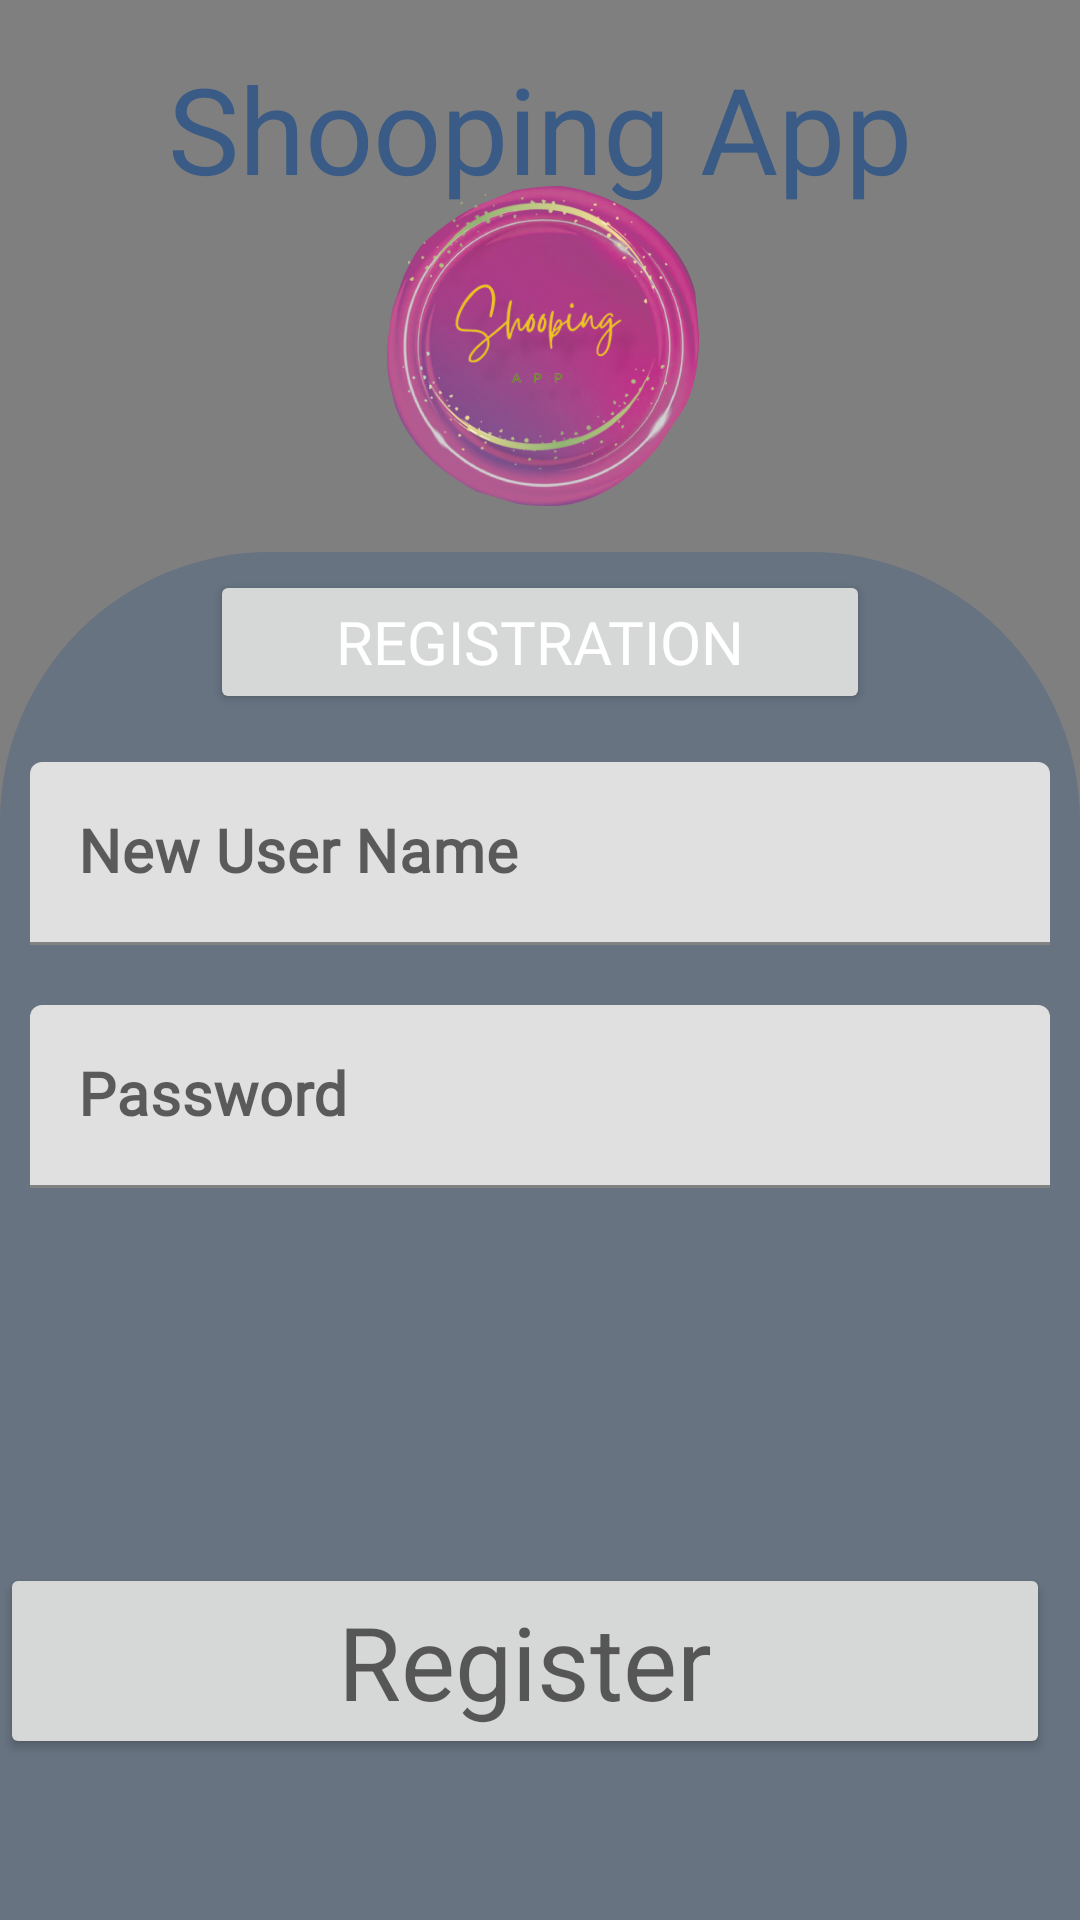

Layout XML and referenced resources for this Android screen:
<!-- AndroidManifest.xml: application theme Theme.ShoopingApp -->
<!-- res/layout/activity_register.xml -->
<?xml version="1.0" encoding="utf-8"?>
<RelativeLayout xmlns:android="http://schemas.android.com/apk/res/android"
    xmlns:app="http://schemas.android.com/apk/res-auto"
    xmlns:tools="http://schemas.android.com/tools"
    android:id="@+id/size"
    android:layout_width="match_parent"
    android:layout_height="match_parent"
    tools:context=".MainActivity">

    <VideoView
        android:id="@+id/video_backgroud"
        android:layout_width="match_parent"
        android:layout_height="wrap_content" />

    <TextView
        android:id="@+id/tv_login"
        android:layout_width="wrap_content"
        android:layout_height="wrap_content"
        android:layout_centerHorizontal="true"
        android:layout_margin="16dp"
        android:fontFamily="@font/humble"
        android:text="@string/app_name"
        android:textColor="@color/colorPrimaryDark"
        android:textSize="40sp" />

    <RelativeLayout
        android:id="@+id/relative_container"
        android:layout_width="396dp"
        android:layout_height="456dp"
        android:layout_alignWithParentIfMissing="true"
        android:layout_above="@id/video_backgroud"
        android:layout_alignBaseline="@id/video_backgroud"
        android:layout_alignParentBottom="true"
        android:layout_centerVertical="true"
        android:background="@drawable/shape_background"
        android:layoutMode="clipBounds"
        android:soundEffectsEnabled="true"
        android:splitMotionEvents="false"
        android:textAlignment="viewStart"
        android:touchscreenBlocksFocus="true"
        android:transitionGroup="false"
        android:visibility="visible">

        <Button
            android:id="@+id/btnNewShowLogin"
            style="@style/Widget.AppCompat.Button"
            android:layout_width="220dp"
            android:layout_height="wrap_content"
            android:layout_centerHorizontal="true"
            android:layout_marginStart="6dp"
            android:layout_marginTop="6dp"
            android:layout_marginEnd="6dp"
            android:layout_marginBottom="6dp"
            android:fontFamily="@font/letters"
            android:insetTop="0dp"
            android:text="Registration"
            android:textColor="@color/white"
            android:textSize="20sp"
            android:visibility="visible"
            tools:visibility="visible" />

        <com.google.android.material.textfield.TextInputLayout
            android:id="@+id/inputLayoutNewUserName"
            android:layout_width="match_parent"
            android:layout_height="wrap_content"
            android:layout_below="@id/btnNewShowLogin"
            android:layout_margin="10sp"
            android:hint="@string/new_user_name">

            <com.google.android.material.textfield.TextInputEditText
                android:layout_width="match_parent"
                android:layout_height="wrap_content"
                android:fontFamily="@font/letters"
                android:inputType="text"
                android:textColor="@color/colorPrimaryDark"
                android:textSize="20sp"
                android:textStyle="bold" />

        </com.google.android.material.textfield.TextInputLayout>

        <com.google.android.material.textfield.TextInputLayout
            android:id="@+id/inputLayoutNewPassword"
            android:layout_width="match_parent"
            android:layout_height="wrap_content"
            android:layout_below="@id/inputLayoutNewUserName"
            android:layout_margin="10sp"
            android:hint="@string/pass"
            android:textSize="20sp"
            android:textStyle="bold">

            <com.google.android.material.textfield.TextInputEditText
                android:id="@+id/TextInputEditText2"
                android:layout_width="match_parent"
                android:layout_height="wrap_content"
                android:fontFamily="@font/letters"
                android:inputType="textPassword"
                android:textColor="@color/colorPrimaryDark"
                android:textSize="20sp"
                android:textStyle="bold" />
        </com.google.android.material.textfield.TextInputLayout>

        <Button
            android:id="@+id/btn_newregister"
            android:layout_width="wrap_content"
            android:layout_height="wrap_content"
            android:layout_below="@id/inputLayoutNewPassword"
            android:layout_alignRight="@id/inputLayoutNewPassword"
            android:layout_marginTop="115dp"
            android:ems="10"
            android:onClick="onClick"
            android:text="Register"
            android:textAppearance="@style/TextAppearance.AppCompat.Display1" />



    </RelativeLayout>

    <androidx.constraintlayout.widget.ConstraintLayout
        android:layout_width="match_parent"
        android:layout_height="match_parent"
        android:layout_alignStart="@id/video_backgroud"
        android:layout_alignTop="@id/tv_login"
        android:layout_alignRight="@id/relative_container"
        android:layout_marginStart="-37dp"
        android:layout_marginTop="-42dp"
        android:layout_marginRight="37dp"
        android:layoutDirection="locale"
        tools:ignore="ExtraText">

        <ImageView
            android:id="@+id/imageView3"
            android:layout_width="104dp"
            android:layout_height="128dp"
            app:layout_constraintBottom_toBottomOf="parent"
            app:layout_constraintEnd_toEndOf="parent"
            app:layout_constraintHorizontal_bias="0.566"
            app:layout_constraintStart_toStartOf="parent"
            app:layout_constraintTop_toTopOf="parent"
            app:layout_constraintVertical_bias="0.143"
            app:srcCompat="@drawable/background_logo" />

        <ImageView
            android:id="@+id/imageView4"
            android:layout_width="102dp"
            android:layout_height="0dp"
            android:layout_marginStart="4dp"
            android:layout_marginTop="3dp"
            android:layout_marginBottom="3dp"
            android:layoutDirection="inherit"
            android:textAlignment="center"
            android:visibility="visible"
            app:barrierAllowsGoneWidgets="true"
            app:layout_constraintBottom_toBottomOf="@+id/imageView3"
            app:layout_constraintStart_toStartOf="@+id/imageView3"
            app:layout_constraintTop_toTopOf="@+id/imageView3"
            app:srcCompat="@drawable/logosho"
            tools:visibility="visible" /><![CDATA[







        android:layout_below="@+id/et_password"
        android:inputType="textPassword"
        android:hint="Confirm Password"/>







    ]]>
    </androidx.constraintlayout.widget.ConstraintLayout>


</RelativeLayout>
<!-- resources referenced by this layout -->
<resources>
  <color name="colorPrimaryDark">#395b85</color>
  <color name="white">#FFFFFFFF</color>
  <!-- drawable background_logo: png bitmap (drawable-hdpi, 128539 bytes) -->
  <!-- drawable logosho: png bitmap (drawable-hdpi, 66920 bytes) -->
  <!-- drawable shape_background (drawable) -->
  <?xml version="1.0" encoding="utf-8"?>
  <shape xmlns:android="http://schemas.android.com/apk/res/android"
      android:shape="rectangle">
      <solid
          android:color="#57395B85"
          android:alpha="0.2"/>
      <corners
          android:topLeftRadius="90dp"
          android:topRightRadius="90dp"
          />
  </shape>
  <string name="app_name">Shooping App</string>
  <string name="new_user_name">New User Name</string>
  <string name="pass">Password</string>
  <style name="Theme.ShoopingApp" parent="Theme.MaterialComponents.Light.NoActionBar">
          
          <item name="colorPrimary">@color/colorPrimary</item>
          <item name="colorPrimaryDark">@color/colorPrimaryDark</item>
          <item name="colorAccent">@color/colorAccent</item>
      </style>
  <color name="colorPrimary">#96aac8</color>
  <color name="colorAccent">#142b3a</color>
</resources>
